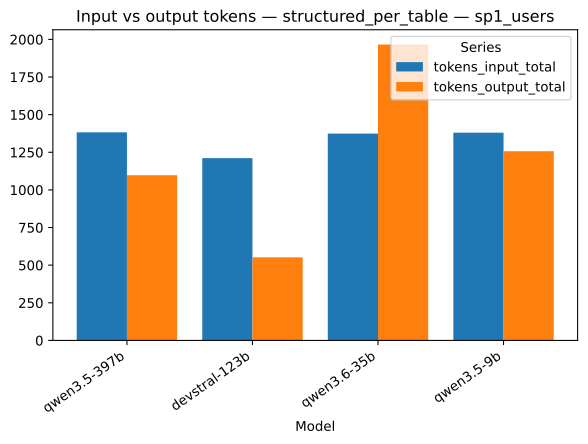

Source data for this figure (header and first rows):
strategy, model, series, value
structured_per_table, qwen3.5-397b, tokens_input_total, 1383
structured_per_table, devstral-123b, tokens_input_total, 1211
structured_per_table, qwen3.6-35b, tokens_input_total, 1374
structured_per_table, qwen3.5-9b, tokens_input_total, 1380
structured_per_table, qwen3.5-397b, tokens_output_total, 1098
structured_per_table, devstral-123b, tokens_output_total, 552.0
structured_per_table, qwen3.6-35b, tokens_output_total, 1966
structured_per_table, qwen3.5-9b, tokens_output_total, 1257
